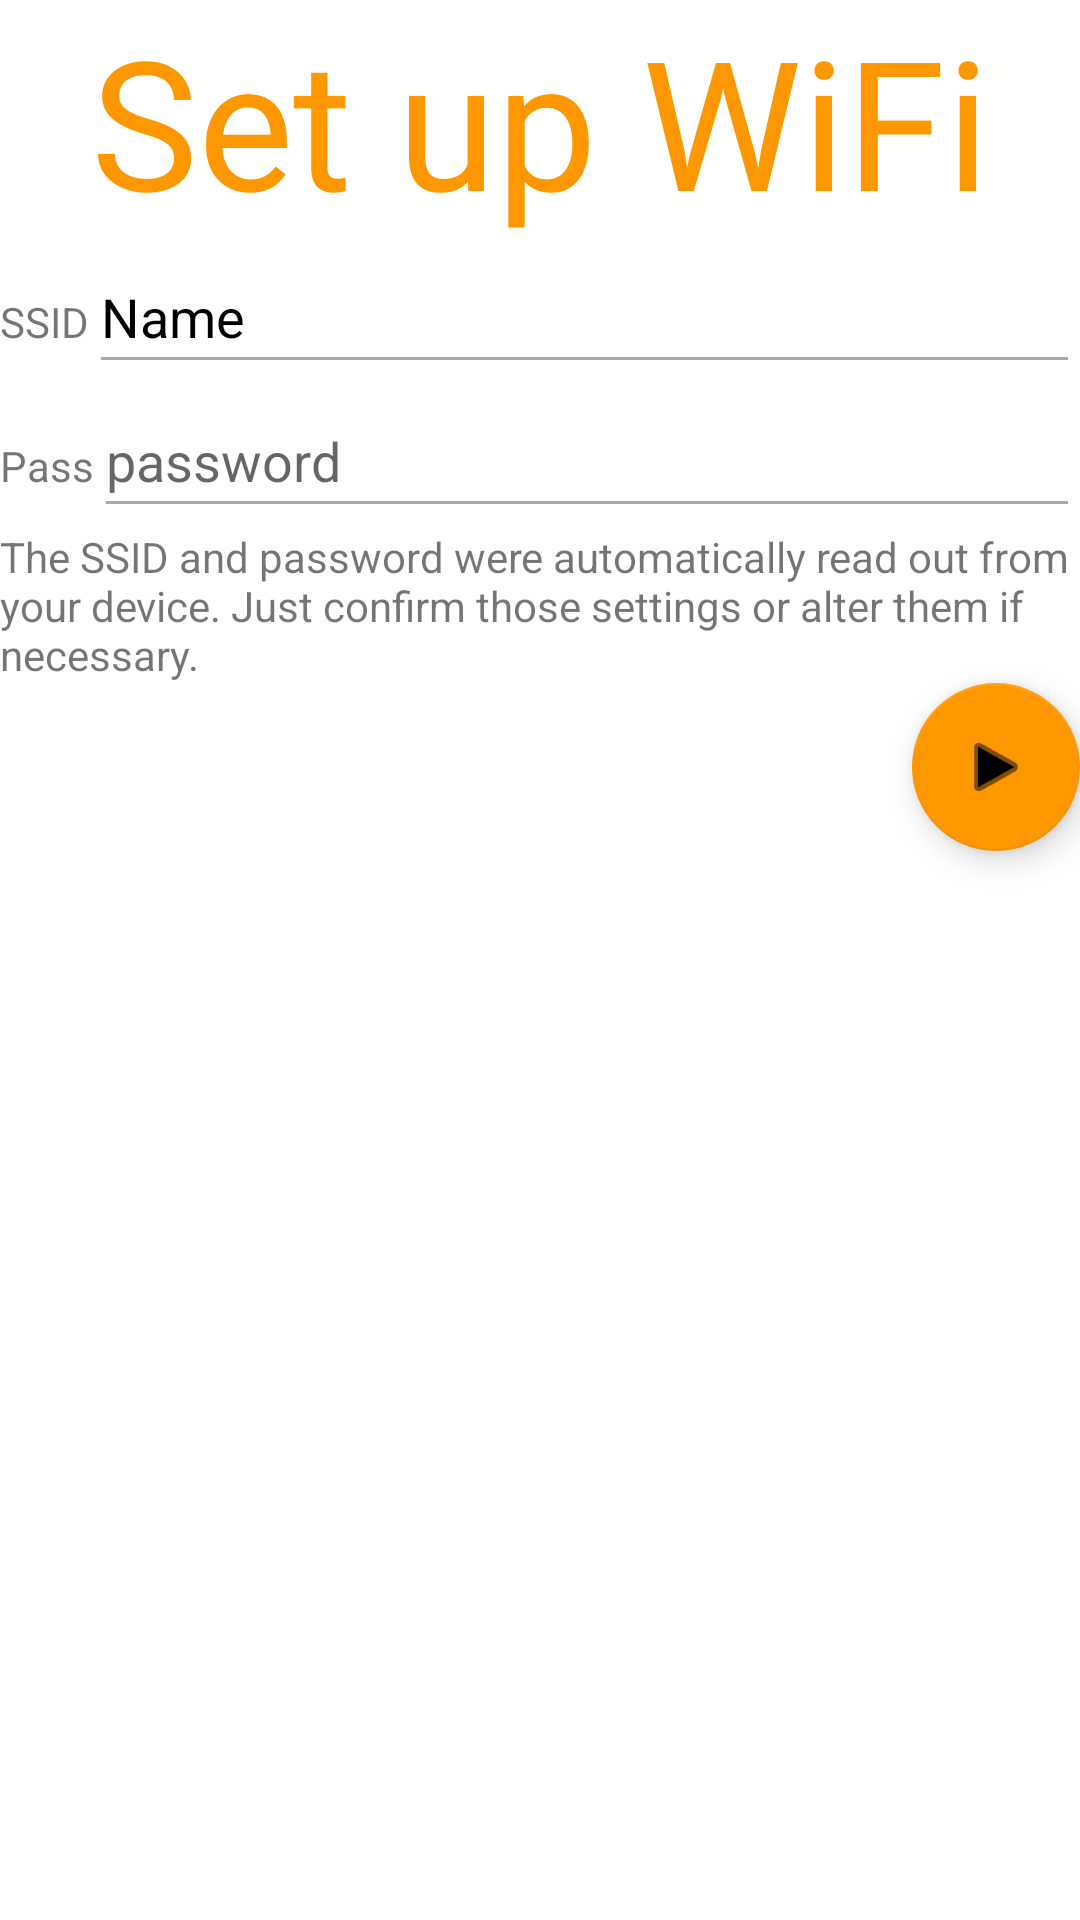

Reconstruct the res/layout file that produces this screen, plus the resources it refers to.
<!-- AndroidManifest.xml: application theme Theme.Sonar -->
<!-- res/layout/fragment_network_setup.xml -->
<?xml version="1.0" encoding="utf-8"?>
<LinearLayout xmlns:android="http://schemas.android.com/apk/res/android"
    xmlns:app="http://schemas.android.com/apk/res-auto"
    xmlns:tools="http://schemas.android.com/tools"
    android:layout_width="match_parent"
    android:layout_height="match_parent"
    android:orientation="vertical"
    tools:context=".NetworkSetupFragment">

    

    <TextView
        android:layout_width="match_parent"
        android:layout_height="wrap_content"
        android:gravity="center"
        android:text="Set up WiFi"
        android:textColor="#FF9800"
        android:textSize="60sp" />

    <LinearLayout
        android:layout_width="match_parent"
        android:layout_height="wrap_content"
        android:orientation="horizontal">

        <TextView
            android:id="@+id/textView6"
            android:layout_width="wrap_content"
            android:layout_height="wrap_content"
            android:layout_weight="0"
            android:text="SSID" />

        <EditText
            android:id="@+id/SSID"
            android:layout_width="wrap_content"
            android:layout_height="wrap_content"
            android:layout_weight="1"
            android:ems="10"
            android:inputType="textPersonName"
            android:minHeight="48dp"
            android:text="Name" />
    </LinearLayout>

    <LinearLayout
        android:layout_width="match_parent"
        android:layout_height="wrap_content"
        android:orientation="horizontal">

        <TextView
            android:id="@+id/textView8"
            android:layout_width="wrap_content"
            android:layout_height="wrap_content"
            android:layout_weight="0"
            android:text="Pass" />

        <EditText
            android:id="@+id/PSK"
            android:layout_width="wrap_content"
            android:layout_height="wrap_content"
            android:layout_weight="1"
            android:ems="10"
            android:hint="@string/pass"
            android:inputType="textPassword"
            android:minHeight="48dp" />

    </LinearLayout>

    <TextView
        android:id="@+id/textView13"
        android:layout_width="match_parent"
        android:layout_height="wrap_content"
        android:text="@string/the_ssid_and_password_were_automatically_read_out_from_your_device_just_confirm_those_settings_or_alter_them_if_necessary" />

    <com.google.android.material.floatingactionbutton.FloatingActionButton
        android:id="@+id/wififab"
        android:layout_width="wrap_content"
        android:layout_height="wrap_content"
        android:layout_gravity="right"
        android:layout_weight="0"
        android:clickable="true"
        android:contentDescription="@string/pass"
        android:src="@android:drawable/ic_media_play"
        app:backgroundTint="#FF9800" />

</LinearLayout>
<!-- resources referenced by this layout -->
<resources>
  <string name="pass">password</string>
  <string name="the_ssid_and_password_were_automatically_read_out_from_your_device_just_confirm_those_settings_or_alter_them_if_necessary">The SSID and password were automatically read out from your device. Just confirm those settings or alter them if necessary.</string>
  <style name="Theme.Sonar" parent="Theme.MaterialComponents.DayNight.DarkActionBar">
          
          <item name="colorPrimary">@color/orange_500</item>
          <item name="colorPrimaryVariant">@color/orange_700</item>
          <item name="colorOnPrimary">@color/white</item>
          
          <item name="colorSecondary">@color/teal_200</item>
          <item name="colorSecondaryVariant">@color/teal_700</item>
          <item name="colorOnSecondary">@color/black</item>
          
          <item name="android:statusBarColor" tools:targetApi="l">?attr/colorPrimaryVariant</item>
          <item name="android:textColorPrimary">@android:color/black</item>
          <item name="android:textColorSecondary">@android:color/darker_gray</item>
          
  
      </style>
  <color name="orange_500">#FF9800</color>
  <color name="orange_700">#FF5722</color>
  <color name="white">#FFFFFFFF</color>
  <color name="teal_200">#FF03DAC5</color>
  <color name="teal_700">#FF018786</color>
  <color name="black">#FF000000</color>
</resources>
